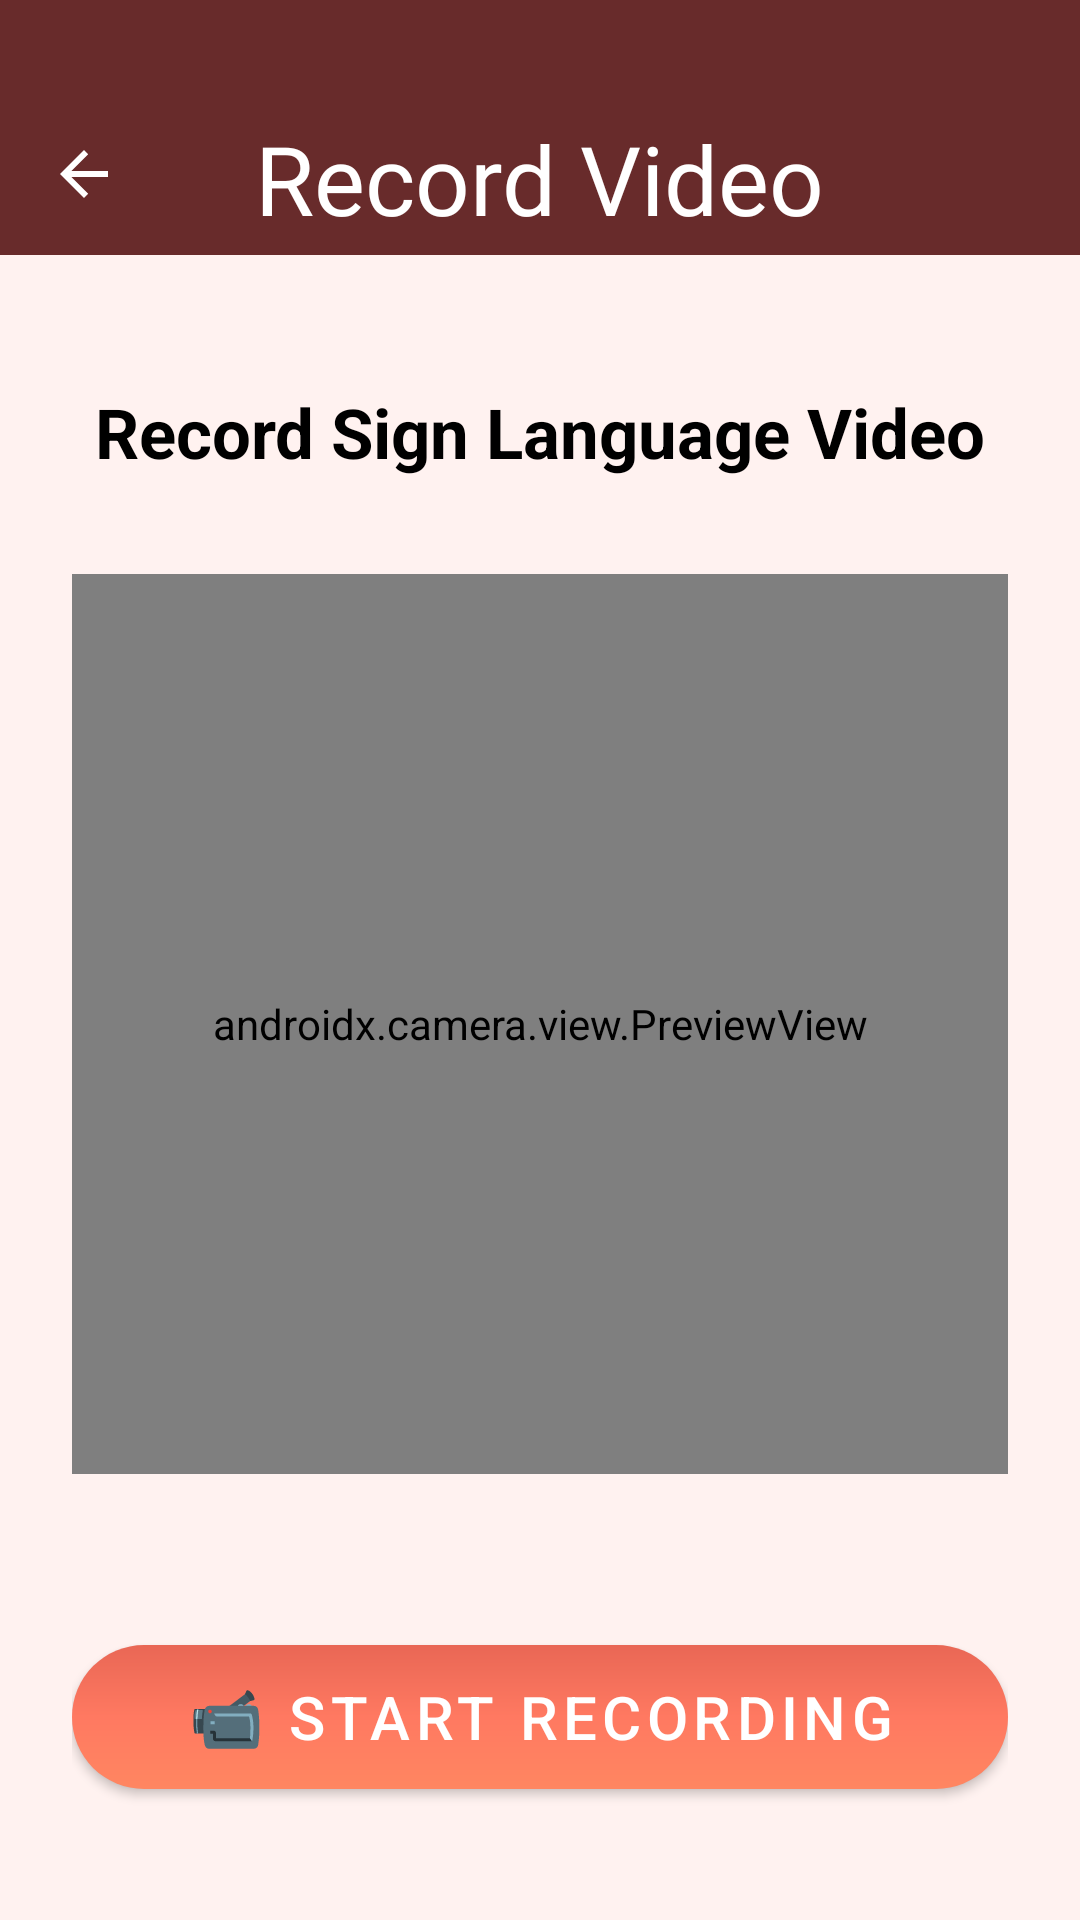

Here is an Android app screen rendered from its layout file. Give the layout XML and the strings, colors and styles it references.
<!-- AndroidManifest.xml: application theme Theme.FeelSpeak.NoActionBar -->
<!-- res/layout/activity_normal_record_video.xml -->
<?xml version="1.0" encoding="utf-8"?>
<androidx.coordinatorlayout.widget.CoordinatorLayout
    xmlns:android="http://schemas.android.com/apk/res/android"
    xmlns:app="http://schemas.android.com/apk/res-auto"
    android:layout_width="match_parent"
    android:layout_height="match_parent"
    android:background="@drawable/bg_feelspeak_offwhite">

    
    <LinearLayout
        android:layout_width="match_parent"
        android:layout_height="match_parent"
        android:orientation="vertical">

        <com.google.android.material.appbar.MaterialToolbar
            android:id="@+id/topAppBarRecordVideo"
            style="@style/Widget.MaterialComponents.Toolbar"
            android:layout_width="match_parent"
            android:layout_height="85dp"
            android:minHeight="?attr/actionBarSize"
            android:background="#682B2B"
            android:paddingTop="30dp"
            android:paddingBottom="10dp"
            app:navigationIcon="?attr/homeAsUpIndicator"
            app:navigationIconTint="@android:color/white">

            <TextView
                android:id="@+id/toolbarTitleRecordVideo"
                android:layout_width="wrap_content"
                android:layout_height="wrap_content"
                android:layout_gravity="center_horizontal|bottom"
                android:layout_marginBottom="5dp"
                android:fontFamily="@font/feelspeak_cursive"
                android:text="Record Video"
                android:textColor="@android:color/white"
                android:textSize="32sp" />
        </com.google.android.material.appbar.MaterialToolbar>

        <LinearLayout
            android:layout_width="match_parent"
            android:layout_height="match_parent"
            android:orientation="vertical"
            android:gravity="center"
            android:background="@drawable/bg_feelspeak_offwhite"
            android:padding="24dp">

            <TextView
                android:layout_width="match_parent"
                android:layout_height="wrap_content"
                android:layout_marginBottom="32dp"
                android:text="Record Sign Language Video"
                android:textSize="23sp"
                android:textStyle="bold"
                android:textColor="#000000"
                android:gravity="center"/>

            <androidx.camera.view.PreviewView
                android:id="@+id/previewView"
                android:layout_width="365dp"
                android:layout_height="300dp"
                android:layout_marginBottom="32dp"
                android:layout_gravity="center" />

            <com.google.android.material.button.MaterialButton
                android:id="@+id/btnRecordVideo"
                android:layout_width="match_parent"
                android:layout_height="wrap_content"
                android:background="@drawable/btn_red_gradient"
                app:backgroundTint="@null"
                android:text="📹 START RECORDING"
                android:textSize="20sp"
                android:layout_marginTop="25dp"/>

        </LinearLayout>

    </LinearLayout>

</androidx.coordinatorlayout.widget.CoordinatorLayout>
<!-- resources referenced by this layout -->
<resources>
  <!-- drawable bg_feelspeak_offwhite (drawable) -->
  <?xml version="1.0" encoding="utf-8"?>
  <shape xmlns:android="http://schemas.android.com/apk/res/android"
      android:shape="rectangle">
  
      <gradient
          android:type="linear"
          android:angle="0"
          android:startColor="#FFF2F0"
          android:endColor="#FFF2F0" />
  </shape>
  <!-- drawable btn_red_gradient (drawable) -->
  <?xml version="1.0" encoding="utf-8"?>
  <shape xmlns:android="http://schemas.android.com/apk/res/android">
      <gradient
          android:angle="270"
          android:startColor="#E96755"
          android:centerColor="#FF7961"
          android:endColor="#FF8661"
          android:type="linear" />
      <corners android:radius="28dp" />
  </shape>
  <style name="Theme.FeelSpeak.NoActionBar" parent="Theme.MaterialComponents.DayNight.NoActionBar">
          <item name="colorPrimary">#682B2B</item>
          <item name="colorPrimaryVariant">#FF7961</item>
          <item name="colorOnPrimary">@android:color/white</item>
          <item name="colorSecondary">#FFEB3B</item>
          <item name="android:statusBarColor">#FFFFFF</item>
      </style>
</resources>
